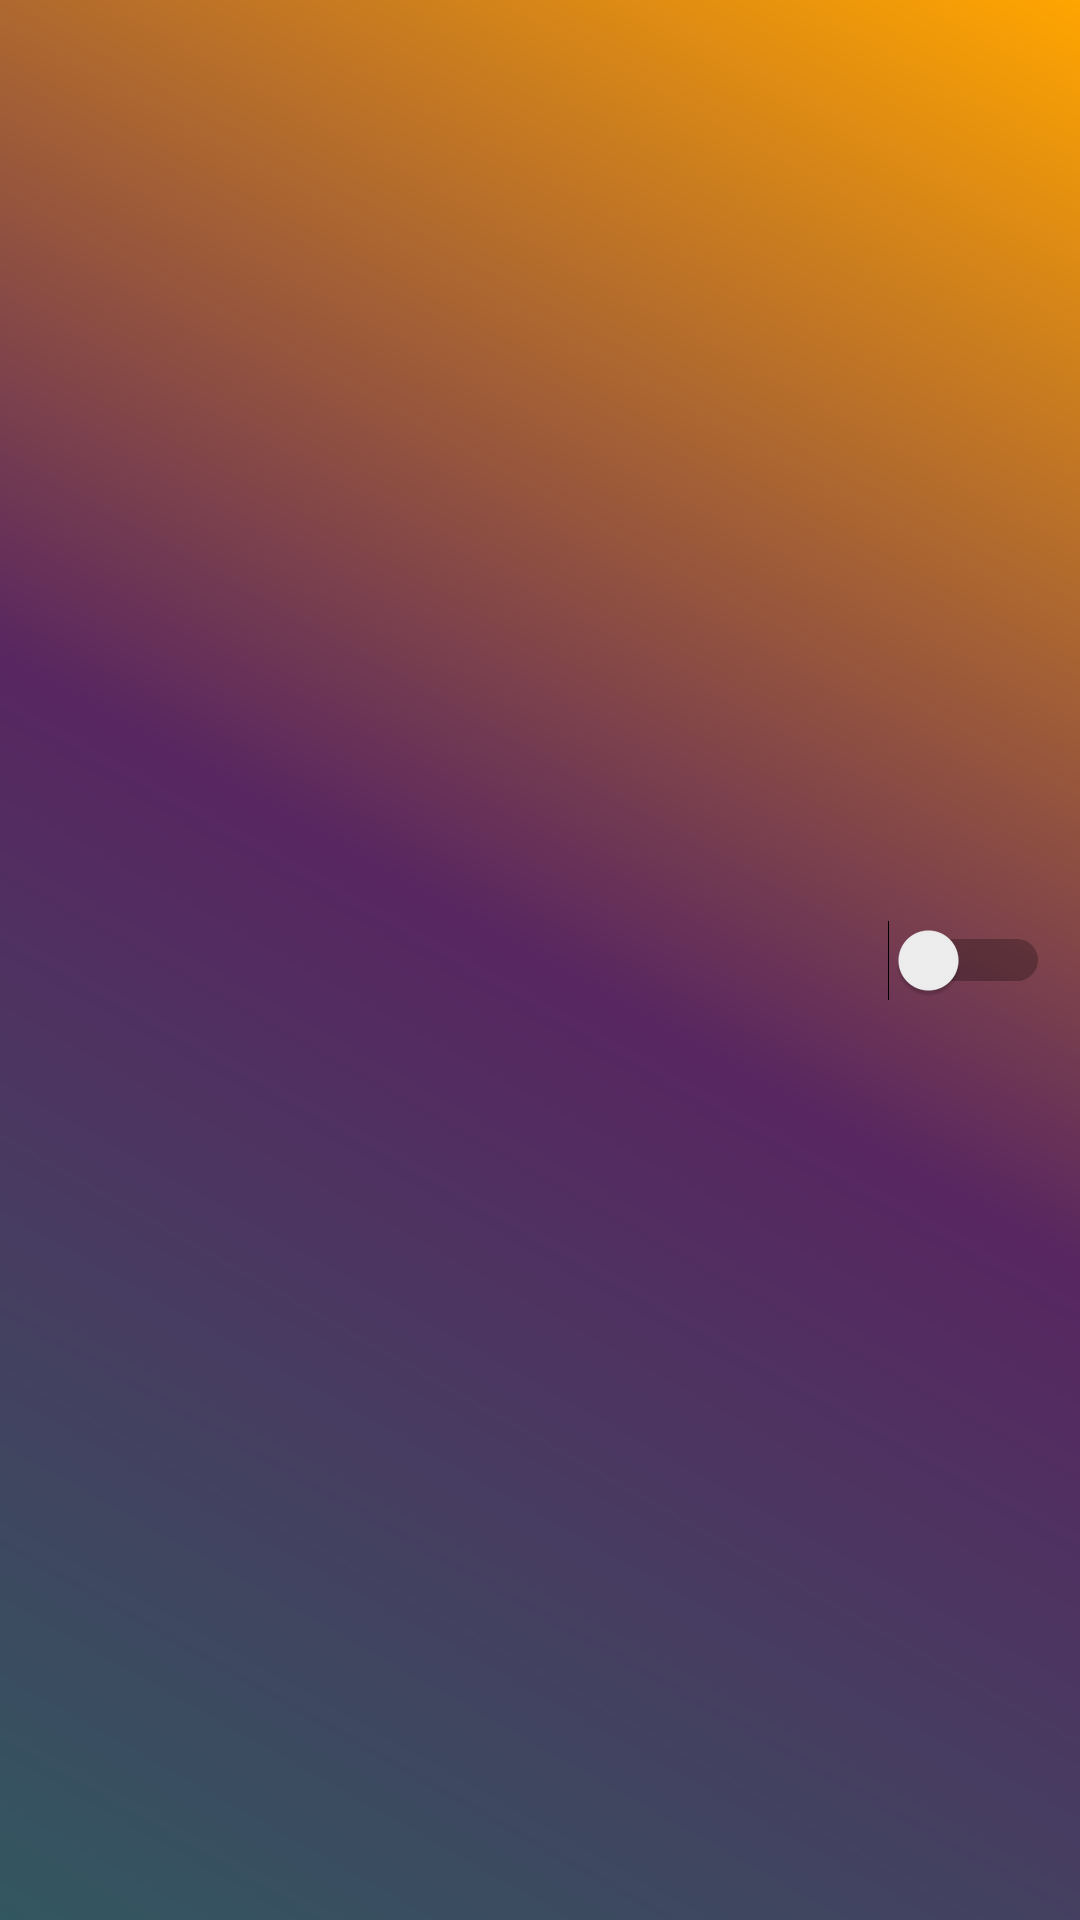

Here is an Android app screen rendered from its layout file. Give the layout XML and the strings, colors and styles it references.
<!-- AndroidManifest.xml: application theme Theme.PseudoGen -->
<!-- res/layout/toggle_switch_shortcuts.xml -->
<?xml version="1.0" encoding="utf-8"?>
<Switch xmlns:android="http://schemas.android.com/apk/res/android"
    android:layout_width="wrap_content"
    android:layout_height="match_parent"
    android:padding="10dp">
</Switch>
<!-- resources referenced by this layout -->
<resources>
  <style name="Theme.PseudoGen" parent="Theme.MaterialComponents.Light">
          
          <item name="colorPrimary">@color/bright_orange</item>
          <item name="colorPrimaryVariant">@color/bright_orange</item>
          <item name="colorOnPrimary">@color/indigo</item>
  
          <item name="colorSecondary">@color/light_grey</item>
          <item name="colorSecondaryVariant">@color/dark_grey</item>
          <item name="colorOnSecondary">@color/indigo</item>
  
          <item name="android:windowBackground">@drawable/background_gradient</item>
          <item name="fontFamily">@font/maven_pro_medium</item>
          <item name="windowActionBar">false</item>
          <item name="windowNoTitle">true</item>
          <item name="itemTextColor">@color/dark_grey</item>
          
          <item name="android:statusBarColor" tools:targetApi="l">@color/black</item>
          
          <item name="searchViewStyle">@style/MySearchViewStyle</item>
      </style>
  <color name="bright_orange">#FFA500</color>
  <color name="indigo">#4B0082</color>
  <color name="light_grey">#B8B8B8</color>
  <color name="dark_grey">#838383</color>
  <!-- drawable background_gradient (drawable) -->
  <?xml version="1.0" encoding="utf-8"?>
  <shape xmlns:android="http://schemas.android.com/apk/res/android">
      <gradient
          android:type="linear"
          android:angle="45"
          android:gradientRadius="100%p"
          android:endColor="@color/bright_orange"
          android:centerColor="#582661"
          android:startColor="#325760" />
  </shape>
  <color name="black">#FF000000</color>
  <style name="MySearchViewStyle" parent="Widget.AppCompat.SearchView">
          \
          <item name="android:background">@color/code_editor_dark</item>
          <item name="android:textColor">@color/code_editor_white</item>
          
          <item name="submitBackground">@color/bright_orange</item>
      </style>
  <color name="code_editor_dark">#202020</color>
  <color name="code_editor_white">#F7F9F9</color>
</resources>
